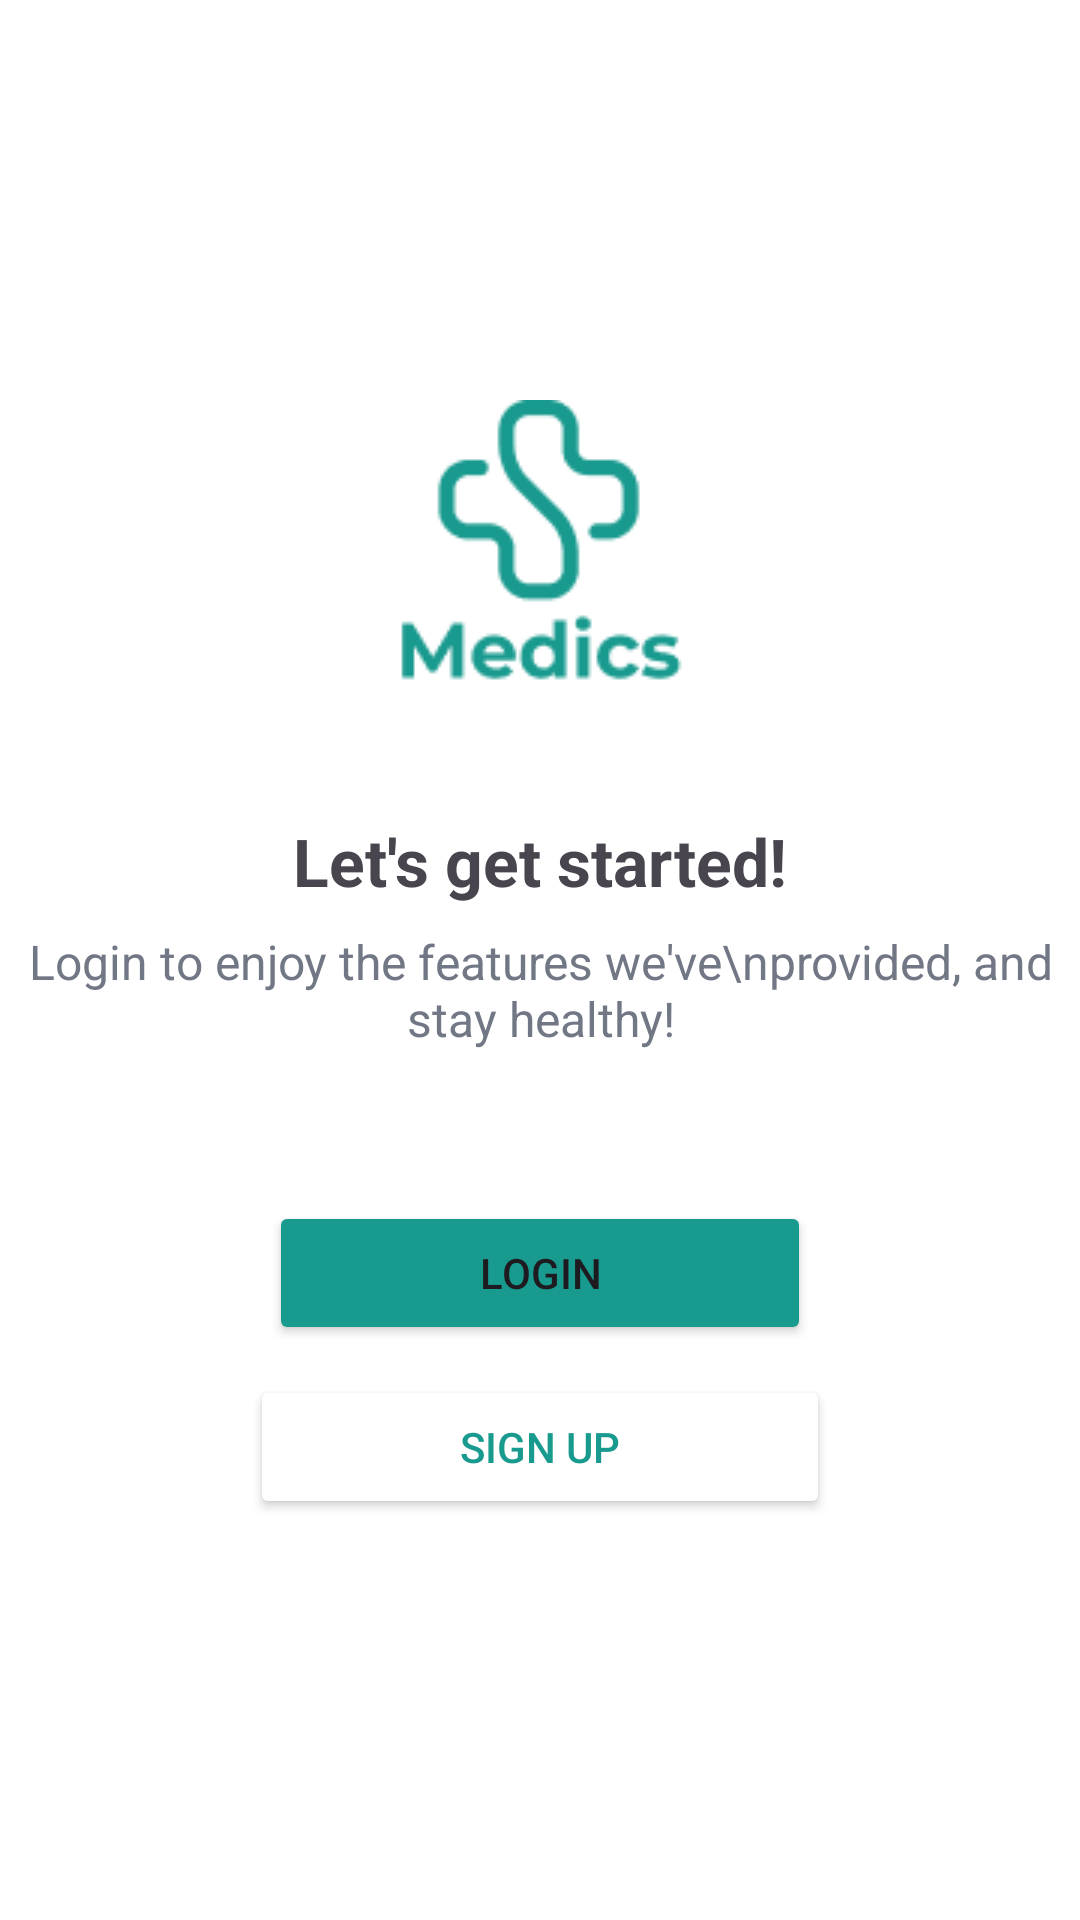

This screen was rendered from an Android layout file. Write that file and the resources it references.
<!-- AndroidManifest.xml: application theme Theme.MadicsApplication -->
<!-- res/layout/activity_on_bording_page4.xml -->
<?xml version="1.0" encoding="utf-8"?>
<LinearLayout xmlns:android="http://schemas.android.com/apk/res/android"
    xmlns:app="http://schemas.android.com/apk/res-auto"
    xmlns:tools="http://schemas.android.com/tools"
    android:layout_width="match_parent"
    android:layout_height="match_parent"
    android:background="@color/white"
    android:orientation="vertical"
    android:gravity="center"
    tools:context=".Activities.OnBoardingPage4">

    <ImageView
        android:id="@+id/imageView4"
        android:layout_width="wrap_content"
        android:layout_height="wrap_content"
        android:src="@drawable/logo2" />

    <TextView
        android:id="@+id/textView"
        android:layout_width="wrap_content"
        android:layout_height="wrap_content"
        android:layout_marginTop="40dp"
        android:text="Let's get started!"
        android:textSize="22sp"
        android:textStyle="bold" />

    <TextView
        android:id="@+id/textView2"
        android:layout_width="wrap_content"
        android:layout_height="wrap_content"
        android:layout_marginTop="8dp"
        android:text="Login to enjoy the features we've\nprovided, and stay healthy!"
        android:textColor="#717784"
        android:gravity="center"
        android:textSize="16sp" />

    <Button
        android:id="@+id/onbording_btn_login"
        android:layout_width="wrap_content"
        android:layout_height="wrap_content"
        android:layout_marginTop="50dp"
        android:backgroundTint="@color/splashBg"
        android:text="Login"
        android:paddingHorizontal="70dp"/>

    <Button
        android:id="@+id/onbording_btn_signup"
        android:layout_width="wrap_content"
        android:layout_height="wrap_content"
        android:layout_marginTop="10dp"
        android:backgroundTint="#FFFFFFFF"
        android:text="Sign Up"
        android:paddingHorizontal="70dp"
        android:textColor="@color/splashBg"
        app:strokeColor="@color/splashBg"
        app:strokeWidth="1dp" />

</LinearLayout>
<!-- resources referenced by this layout -->
<resources>
  <color name="splashBg">#199A8E</color>
  <color name="white">#FFFFFFFF</color>
  <!-- drawable logo2: png bitmap (drawable, 3394 bytes) -->
  <style name="Theme.MadicsApplication" parent="Base.Theme.MadicsApplication" />
  <style name="Base.Theme.MadicsApplication" parent="Theme.Material3.DayNight.NoActionBar">
          <item name="colorPrimary">#199A8E</item>
          </style>
</resources>
